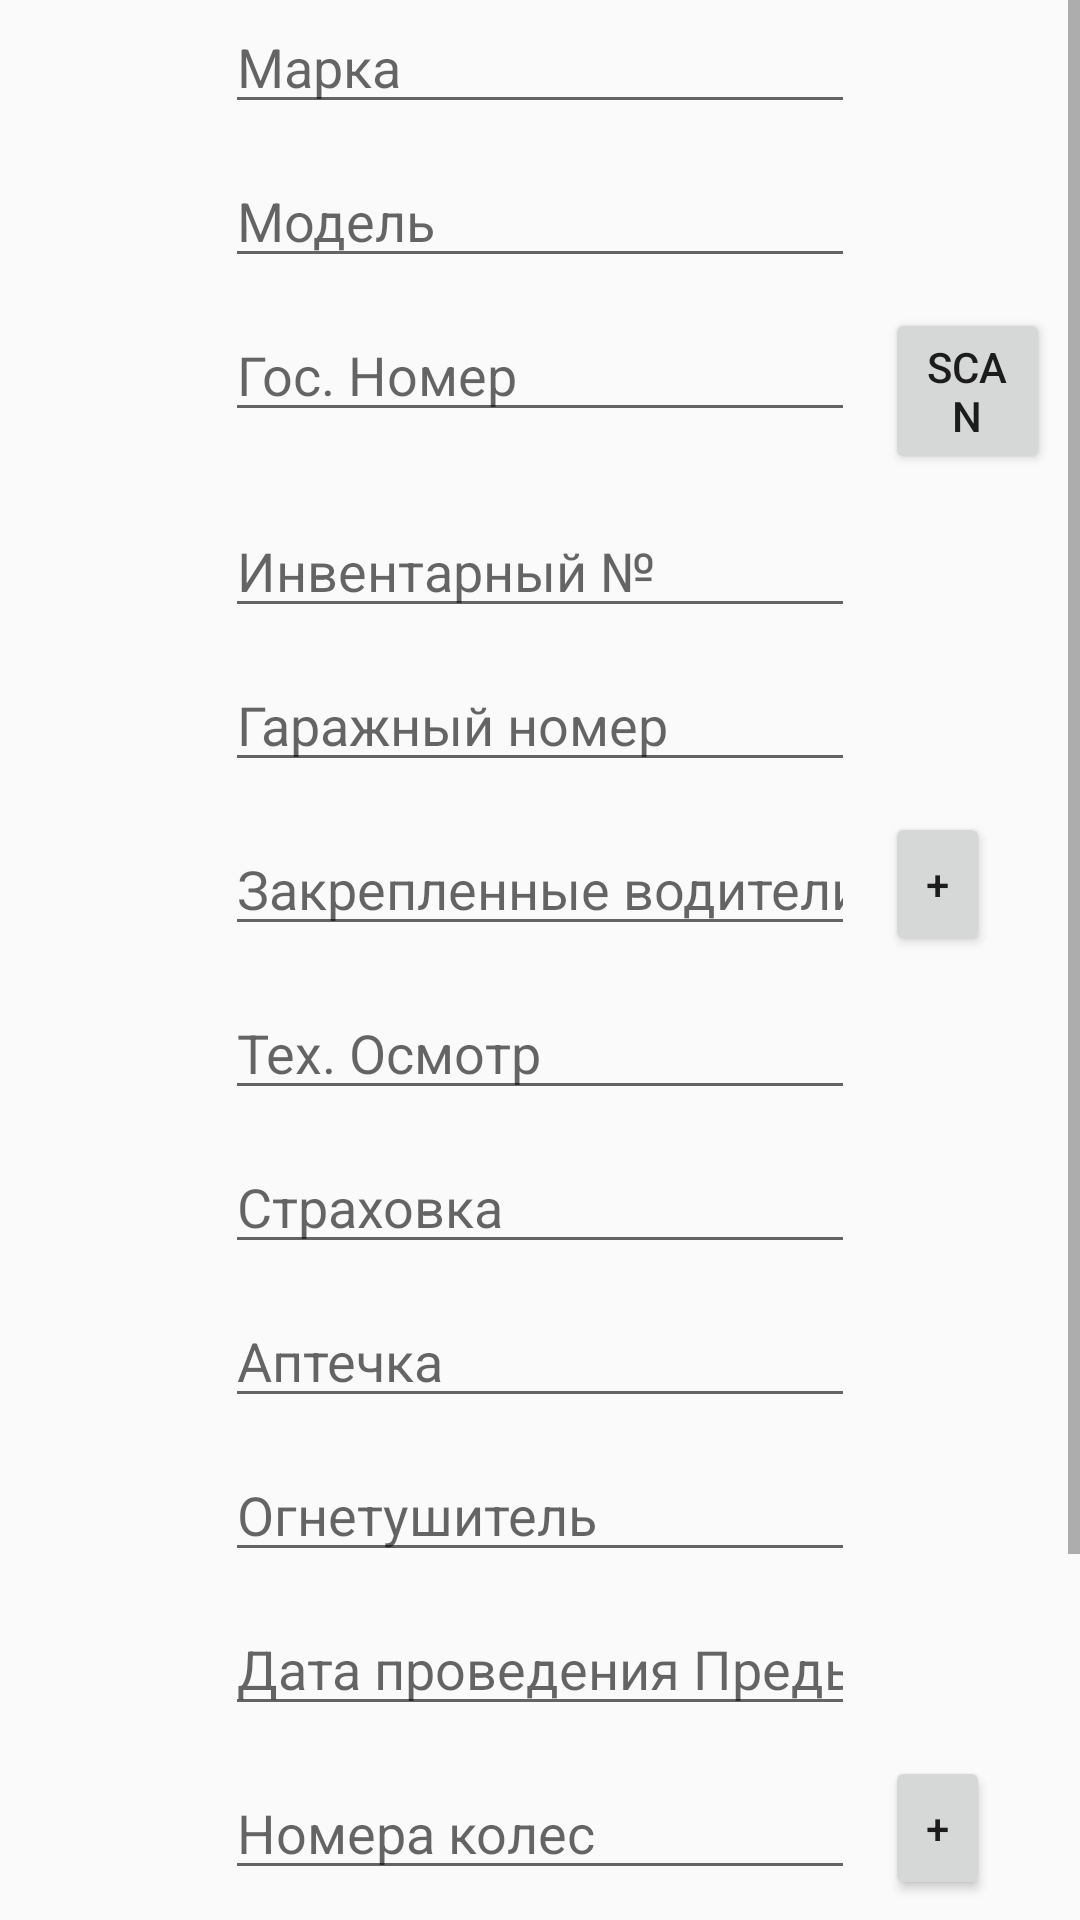

This screen was rendered from an Android layout file. Write that file and the resources it references.
<!-- AndroidManifest.xml: application theme AppTheme -->
<!-- res/layout/activity_add_or_change_moder123.xml -->
<?xml version="1.0" encoding="utf-8"?>
<LinearLayout xmlns:android="http://schemas.android.com/apk/res/android"
    xmlns:app="http://schemas.android.com/apk/res-auto"
    xmlns:tools="http://schemas.android.com/tools"
    android:layout_width="match_parent"
    android:layout_height="match_parent"
    tools:context=".AddOrChangeActivityModer123">

    <ScrollView
        android:layout_width="match_parent"
        android:layout_height="match_parent">

        <LinearLayout
            android:layout_width="match_parent"
            android:layout_height="wrap_content"
            android:orientation="vertical">

            <EditText
                android:id="@+id/brand"
                android:layout_width="wrap_content"
                android:layout_height="wrap_content"
                android:ems="10"
                android:inputType="textPersonName|textCapSentences"
                android:layout_gravity="center_horizontal"
                android:hint="@string/brand"
                android:layout_marginBottom="10dp"/>
            <EditText
                android:id="@+id/vehicleType"
                android:layout_width="wrap_content"
                android:layout_height="wrap_content"
                android:ems="10"
                android:inputType="textPersonName|textCapSentences"
                android:layout_gravity="center_horizontal"
                android:hint="@string/model"
                android:layout_marginBottom="10dp"/>
            <RelativeLayout
                android:layout_width="match_parent"
                android:layout_height="wrap_content"
                android:layout_marginBottom="10dp">
                <EditText
                    android:id="@+id/plateNumber"
                    android:layout_width="wrap_content"
                    android:layout_height="wrap_content"
                    android:ems="10"
                    android:inputType="textPersonName|textCapCharacters"
                    android:layout_centerHorizontal="true"
                    android:hint="@string/plateNumber"
                    android:layout_marginBottom="10dp"/>
                <Button
                    android:id="@+id/scan"
                    android:layout_width="wrap_content"
                    android:layout_height="wrap_content"
                    android:layout_toRightOf="@+id/plateNumber"
                    android:layout_marginRight="10dp"
                    android:layout_marginLeft="10dp"
                    android:text="@string/scan"
                    android:onClick="onClick"/>
            </RelativeLayout>
            <EditText
                android:id="@+id/inventoryNumber"
                android:layout_width="wrap_content"
                android:layout_height="wrap_content"
                android:ems="10"
                android:inputType="number"
                android:layout_gravity="center_horizontal"
                android:hint="@string/inventoryNumber"
                android:layout_marginBottom="10dp"/>
            <EditText
                android:id="@+id/garageNumber"
                android:layout_width="wrap_content"
                android:layout_height="wrap_content"
                android:ems="10"
                android:inputType="number"
                android:layout_gravity="center_horizontal"
                android:hint="@string/garageNumber"
                android:layout_marginBottom="10dp"/>
            <RelativeLayout
                android:layout_width="match_parent"
                android:layout_height="wrap_content"
                android:layout_marginBottom="10dp">
                <EditText
                    android:id="@+id/drivers"
                    android:layout_width="wrap_content"
                    android:layout_height="wrap_content"
                    android:ems="10"
                    android:inputType="textPersonName|textCapSentences"
                    android:layout_gravity="center_horizontal"
                    android:hint="@string/drivers"
                    android:layout_centerInParent="true" />

                <Button
                    android:id="@+id/addDriver"
                    android:layout_width="wrap_content"
                    android:layout_height="wrap_content"
                    android:layout_toRightOf="@+id/drivers"
                    android:layout_marginRight="30dp"
                    android:layout_marginLeft="10dp"
                    android:text="+"
                    android:onClick="onClick"/>
            </RelativeLayout>
            <EditText
                android:id="@+id/technicalInspection"
                android:layout_width="wrap_content"
                android:layout_height="wrap_content"
                android:ems="10"
                android:inputType="date"
                android:layout_gravity="center_horizontal"
                android:hint="@string/technicalInspection"
                android:layout_marginBottom="10dp"/>
            <EditText
                android:id="@+id/insurance"
                android:layout_width="wrap_content"
                android:layout_height="wrap_content"
                android:ems="10"
                android:inputType="date"
                android:layout_gravity="center_horizontal"
                android:hint="@string/insurance"
                android:layout_marginBottom="10dp"/>
            <EditText
                android:id="@+id/firstAidKit"
                android:layout_width="wrap_content"
                android:layout_height="wrap_content"
                android:ems="10"
                android:inputType="date"
                android:layout_gravity="center_horizontal"
                android:hint="@string/firstAidKit"
                android:layout_marginBottom="10dp"/>
            <EditText
                android:id="@+id/extinguisher"
                android:layout_width="wrap_content"
                android:layout_height="wrap_content"
                android:ems="10"
                android:inputType="date"
                android:layout_gravity="center_horizontal"
                android:hint="@string/extinguisher"
                android:layout_marginBottom="10dp"/>
            <EditText
                android:id="@+id/previousTechnicalInspection"
                android:layout_width="wrap_content"
                android:layout_height="wrap_content"
                android:ems="10"
                android:inputType="date"
                android:layout_gravity="center_horizontal"
                android:hint="@string/previousTechnicalInspection"
                android:layout_marginBottom="10dp"/>
            <RelativeLayout
                android:layout_width="match_parent"
                android:layout_height="wrap_content"
                android:layout_marginBottom="10dp">
                <EditText
                    android:id="@+id/wheelNumbers"
                    android:layout_width="wrap_content"
                    android:layout_height="wrap_content"
                    android:ems="10"
                    android:inputType="number"
                    android:layout_gravity="center_horizontal"
                    android:hint="@string/wheelNumbers"
                    android:layout_centerInParent="true" />

                <Button
                    android:id="@+id/addWheelNumbers"
                    android:layout_width="wrap_content"
                    android:layout_height="wrap_content"
                    android:layout_toRightOf="@+id/wheelNumbers"
                    android:layout_marginRight="30dp"
                    android:layout_marginLeft="10dp"
                    android:text="+"
                    android:onClick="onClick"/>
            </RelativeLayout>
            <EditText
                android:id="@+id/eliminationDate"
                android:layout_width="wrap_content"
                android:layout_height="wrap_content"
                android:ems="10"
                android:inputType="date"
                android:layout_gravity="center_horizontal"
                android:hint="@string/eliminationDate"
                android:layout_marginBottom="10dp"/>

            <Button
                android:id="@+id/addPhoto"
                android:layout_width="match_parent"
                android:layout_height="wrap_content"
                android:text="@string/addPhoto"
                android:onClick="onClick"/>

            <ImageView
                android:id="@+id/ivPhoto"
                android:layout_width="match_parent"
                android:layout_height="wrap_content"
                android:visibility="gone"
                android:layout_marginBottom="10dp"/>

            <Button
                android:id="@+id/btnAddOrChange"
                android:layout_width="match_parent"
                android:layout_height="wrap_content"
                android:text="@string/add"
                android:onClick="onClick"/>
        </LinearLayout>
    </ScrollView>
</LinearLayout>
<!-- resources referenced by this layout -->
<resources>
  <string name="add">Добавить</string>
  <string name="addPhoto">Добавить фото</string>
  <string name="brand">Марка</string>
  <string name="drivers">Закрепленные водители</string>
  <string name="eliminationDate">Дата устранения</string>
  <string name="extinguisher">Огнетушитель</string>
  <string name="firstAidKit">Аптечка</string>
  <string name="garageNumber">Гаражный номер</string>
  <string name="insurance">Страховка</string>
  <string name="inventoryNumber">Инвентарный №</string>
  <string name="model">Модель</string>
  <string name="plateNumber">Гос. Номер</string>
  <string name="previousTechnicalInspection">Дата проведения Предыдущего ТО</string>
  <string name="scan">scan</string>
  <string name="technicalInspection">Тех. Осмотр</string>
  <string name="wheelNumbers">Номера колес</string>
  <style name="AppTheme" parent="Theme.AppCompat.Light.NoActionBar">
          
          <item name="colorPrimary">@color/colorPrimary</item>
          <item name="colorPrimaryDark">@color/colorPrimaryDark</item>
          <item name="colorAccent">@color/colorAccent</item>
      </style>
  <color name="colorPrimary">#6200EE</color>
  <color name="colorPrimaryDark">#3700B3</color>
  <color name="colorAccent">#03DAC5</color>
</resources>
